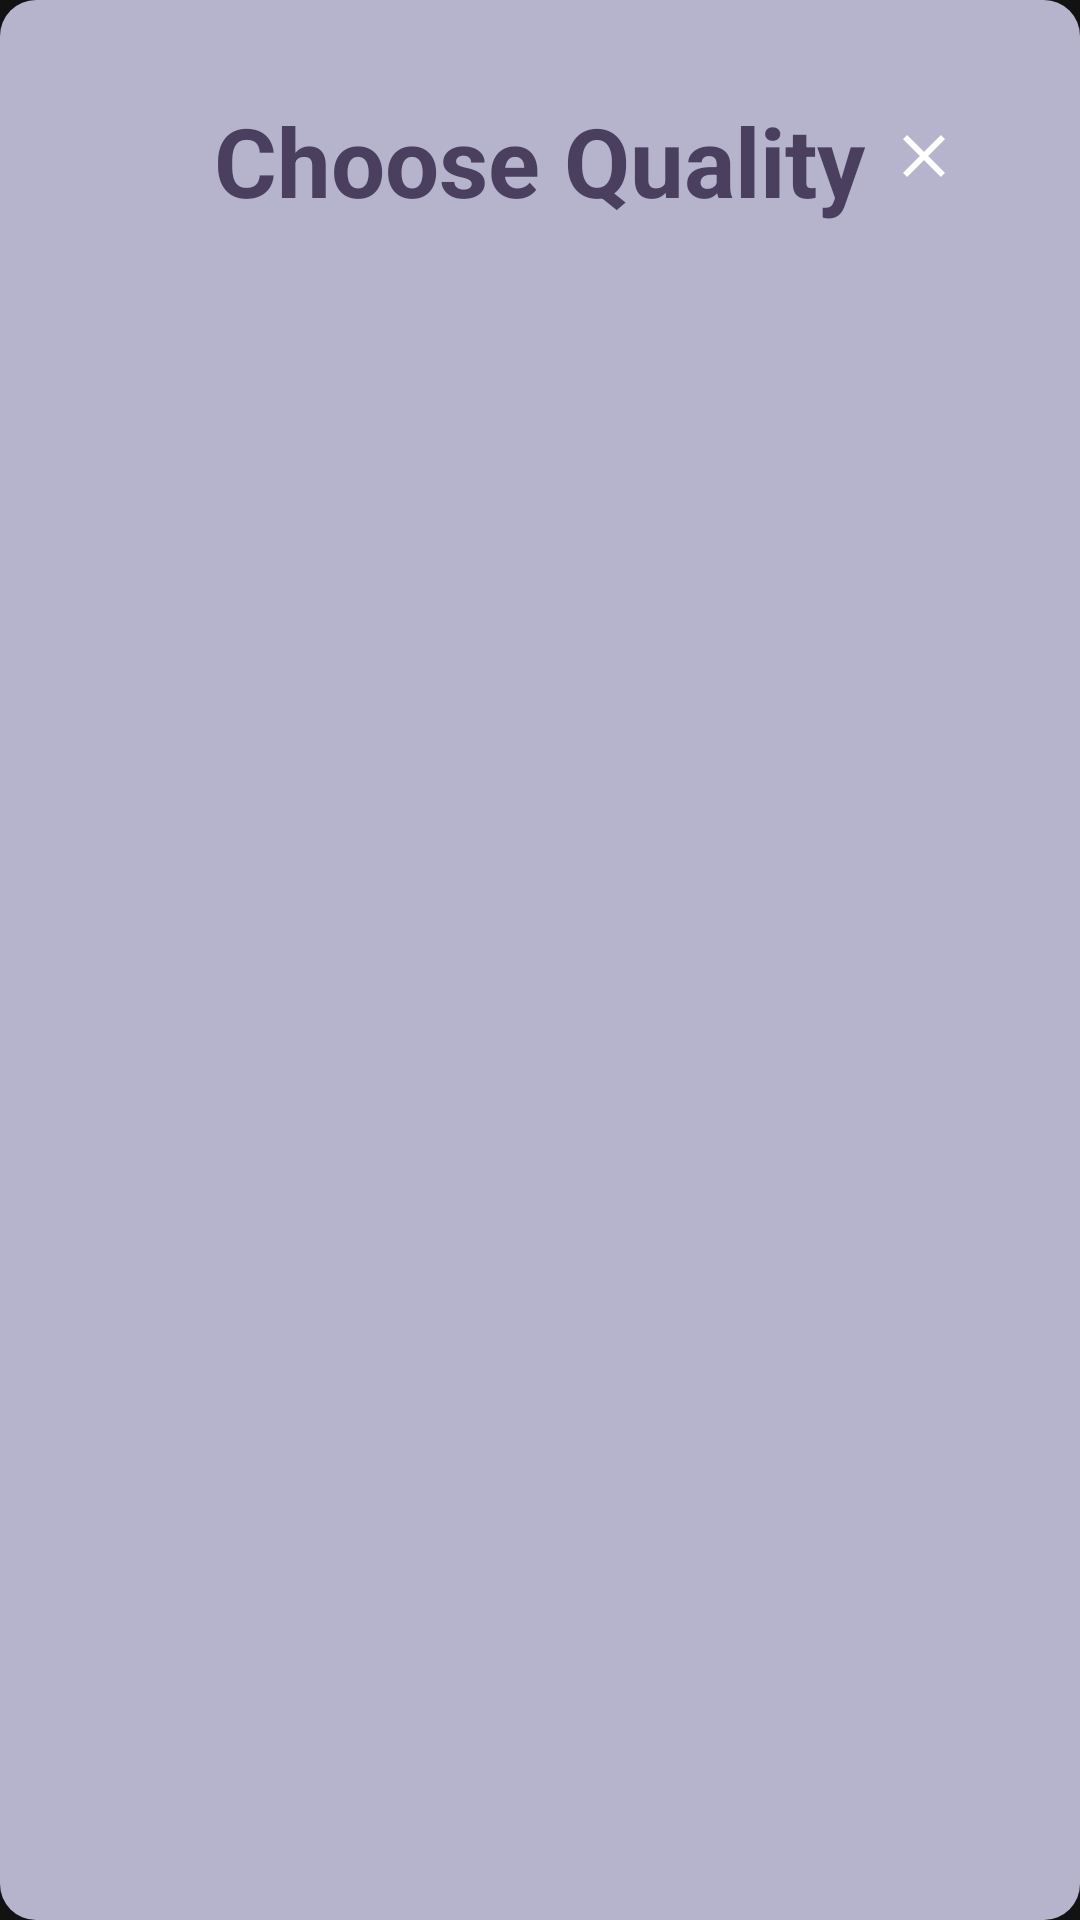

The Android layout XML behind this screen, and the referenced resources:
<!-- AndroidManifest.xml: application theme Theme.CineStreamTV -->
<!-- res/layout/dialog_quality_selection.xml -->
<?xml version="1.0" encoding="utf-8"?>
<LinearLayout xmlns:android="http://schemas.android.com/apk/res/android"
    android:layout_width="800dp"
    android:layout_height="wrap_content"
    android:orientation="vertical"
    android:background="@drawable/dialog_background"
    android:padding="32dp">

    
    <RelativeLayout
        android:layout_width="match_parent"
        android:layout_height="wrap_content"
        android:layout_marginBottom="24dp">

        <TextView
            android:layout_width="wrap_content"
            android:layout_height="wrap_content"
            android:layout_centerHorizontal="true"
            android:text="Choose Quality"
            android:textColor="#FF4A3F5F"
            android:textSize="32sp"
            android:textStyle="bold" />

        <ImageView
            android:id="@+id/closeButton"
            android:layout_width="40dp"
            android:layout_height="40dp"
            android:layout_alignParentEnd="true"
            android:src="@drawable/close_button"
            android:padding="8dp"
            android:background="?attr/selectableItemBackgroundBorderless"
            android:focusable="true"
            android:focusableInTouchMode="true" />

    </RelativeLayout>

    <ListView
        android:id="@+id/qualityListView"
        android:layout_width="match_parent"
        android:layout_height="wrap_content"
        android:maxHeight="500dp"
        android:divider="@android:color/transparent"
        android:dividerHeight="8dp"
        android:choiceMode="singleChoice"
        android:scrollbars="vertical" />

</LinearLayout>
<!-- resources referenced by this layout -->
<resources>
  <!-- drawable close_button (drawable) -->
  <?xml version="1.0" encoding="utf-8"?>
  <vector xmlns:android="http://schemas.android.com/apk/res/android"
      android:width="32dp"
      android:height="32dp"
      android:viewportWidth="24"
      android:viewportHeight="24">
      <path
          android:fillColor="#FFFFFFFF"
          android:pathData="M19,6.41L17.59,5 12,10.59 6.41,5 5,6.41 10.59,12 5,17.59 6.41,19 12,13.41 17.59,19 19,17.59 13.41,12z"/>
  </vector>
  <!-- drawable dialog_background (drawable) -->
  <?xml version="1.0" encoding="utf-8"?>
  <shape xmlns:android="http://schemas.android.com/apk/res/android"
      android:shape="rectangle">
      <solid android:color="#E6C8C5E0"/>
      <corners android:radius="12dp"/>
  </shape>
  <style name="Theme.CineStreamTV" parent="Theme.AppCompat.NoActionBar">
          
          <item name="colorPrimary">@color/cinema_red</item>
          <item name="colorPrimaryVariant">@color/cinema_red</item>
          <item name="colorOnPrimary">@color/white</item>
          
          <item name="colorSecondary">@color/cinema_red</item>
          <item name="colorSecondaryVariant">@color/cinema_red</item>
          <item name="colorOnSecondary">@color/white</item>
          
          <item name="android:statusBarColor">@color/charcoal</item>
          
          <item name="android:windowBackground">@color/charcoal</item>
          <item name="android:textColorPrimary">@color/white</item>
          <item name="android:textColorSecondary">@color/gray_light</item>
      </style>
  <color name="cinema_red">#E50914</color>
  <color name="white">#FFFFFFFF</color>
  <color name="charcoal">#121212</color>
  <color name="gray_light">#B0B0B0</color>
</resources>
